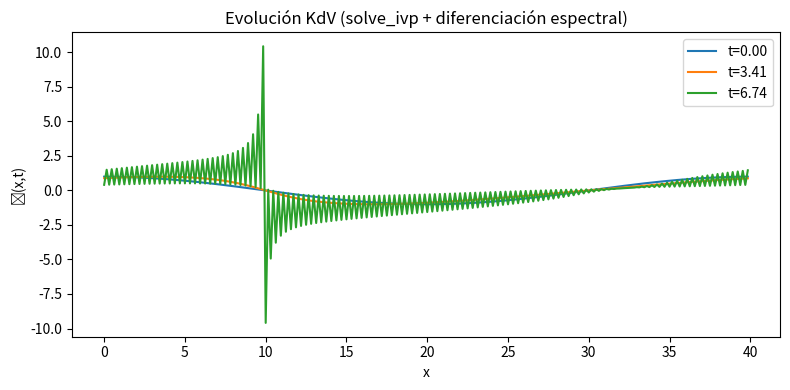

The matplotlib source for this figure: (Note: this script raises an exception after producing the figure.)

# Punto_3.py
# Ecuación de Korteweg–de Vries (KdV):
#   ∂t φ + φ ∂x φ + δ^2 ∂x^3 φ = 0
# Método de líneas: discretizamos en x (derivación espectral) y resolvemos en t con solve_ivp.
# Salidas:
#   - 3_solitones_scipy.png   (comparación t=0, t~T/2, t=T)
#   - 3_solitones_scipy.mp4   (animación de la evolución)

import numpy as np
from numpy.fft import fft, ifft, fftfreq
import matplotlib.pyplot as plt
from matplotlib.animation import FuncAnimation, FFMpegWriter
from scipy.integrate import solve_ivp

# Parámetros de simulación

L = 40.0           # Longitud del dominio [0, L] con fronteras periódicas
N = 256            # Número de puntos espaciales (potencia de 2 recomendado para FFT)
delta = 0.022      # Parámetro de dispersión (ajústalo para explorar)
Tmax = 40.0        # Tiempo total de simulación
Nt = 600           # Número de muestras de tiempo para (animar no pasos internos del solver)

# Mallado espacial
x = np.linspace(0.0, L, N, endpoint=False)
dx = L / N

# Frecuencias (para derivación espectral)
k = 2.0 * np.pi * fftfreq(N, d=dx)
ik = 1j * k
ik3 = (1j * k) ** 3

# Condición inicial

# Onda coseno la cual se sabe que "rompe" y se descompone en múltiples solitones.
phi0 = np.cos(2.0 * np.pi * x / L)

# RHS del sistema ODE: dφ/dt = -φ φ_x - δ^2 φ_xxx
def kdv_rhs(t, y):

    # t  : tiempo (float) - no se usa directamente, pero es requerido por solve_ivp
    # y  : φ(x,t) discretizada (shape: N,)

    phi = y
    phi_hat = fft(phi)

    # Derivadas espaciales vía FFT (periodicidad)
    phi_x   = np.real(ifft(ik * phi_hat))
    phi_xxx = np.real(ifft(ik3 * phi_hat))

    # KdV:
    # ∂t φ = - φ ∂x φ - δ^2 ∂x^3 φ
    return -(phi * phi_x) - (delta**2) * phi_xxx

# Malla temporal para muestrear la solución (el solver usará pasos internos adaptativos)
t_eval = np.linspace(0.0, Tmax, Nt)

# Integración temporal con solve_ivp (RK45 adaptativo)
sol = solve_ivp(fun=kdv_rhs, t_span=(0.0, Tmax), y0=phi0, t_eval=t_eval, method="RK45", rtol=1e-6, atol=1e-9, vectorized=False)

# sol.y tiene shape (N, Nt): columnas = φ(x, t_i)
phi_evol = sol.y
times = sol.t

# Gráfica comparativa: t=0, t~T/2, t=T
idx0 = 0
idxm = len(times)//2
idxf = -1

plt.figure(figsize=(8, 4))
plt.plot(x, phi_evol[:, idx0], label=f"t={times[idx0]:.2f}")
plt.plot(x, phi_evol[:, idxm], label=f"t={times[idxm]:.2f}")
plt.plot(x, phi_evol[:, idxf], label=f"t={times[idxf]:.2f}")
plt.xlabel("x")
plt.ylabel("ϕ(x,t)")
plt.title("Evolución KdV (solve_ivp + diferenciación espectral)")
plt.legend()
plt.tight_layout()
plt.savefig("Taller 4/3", dpi=200)
plt.close()

fig, ax = plt.subplots(figsize=(8, 4))
line, = ax.plot(x, phi_evol[:, 0])
ax.set_xlim(x[0], x[-1])
# Límites verticales
ymin = min(phi_evol.min(), -2.0)
ymax = max(phi_evol.max(),  2.0)
ax.set_ylim(ymin, ymax)
ax.set_xlabel("x")
ax.set_ylabel("ϕ(x,t)")
ttl = ax.set_title(f"Solitones KdV — t = {times[0]:.2f}")

def animate(i):
    line.set_ydata(phi_evol[:, i])
    ttl.set_text(f"Solitones KdV — t = {times[i]:.2f}")
    return line, ttl

ani = FuncAnimation(fig, animate, frames=len(times), interval=30, blit=False)
writer = FFMpegWriter(fps=30, bitrate=1800)
ani.save("Taller 4/3_solitones_scipy.mp4", writer=writer, dpi=200)
